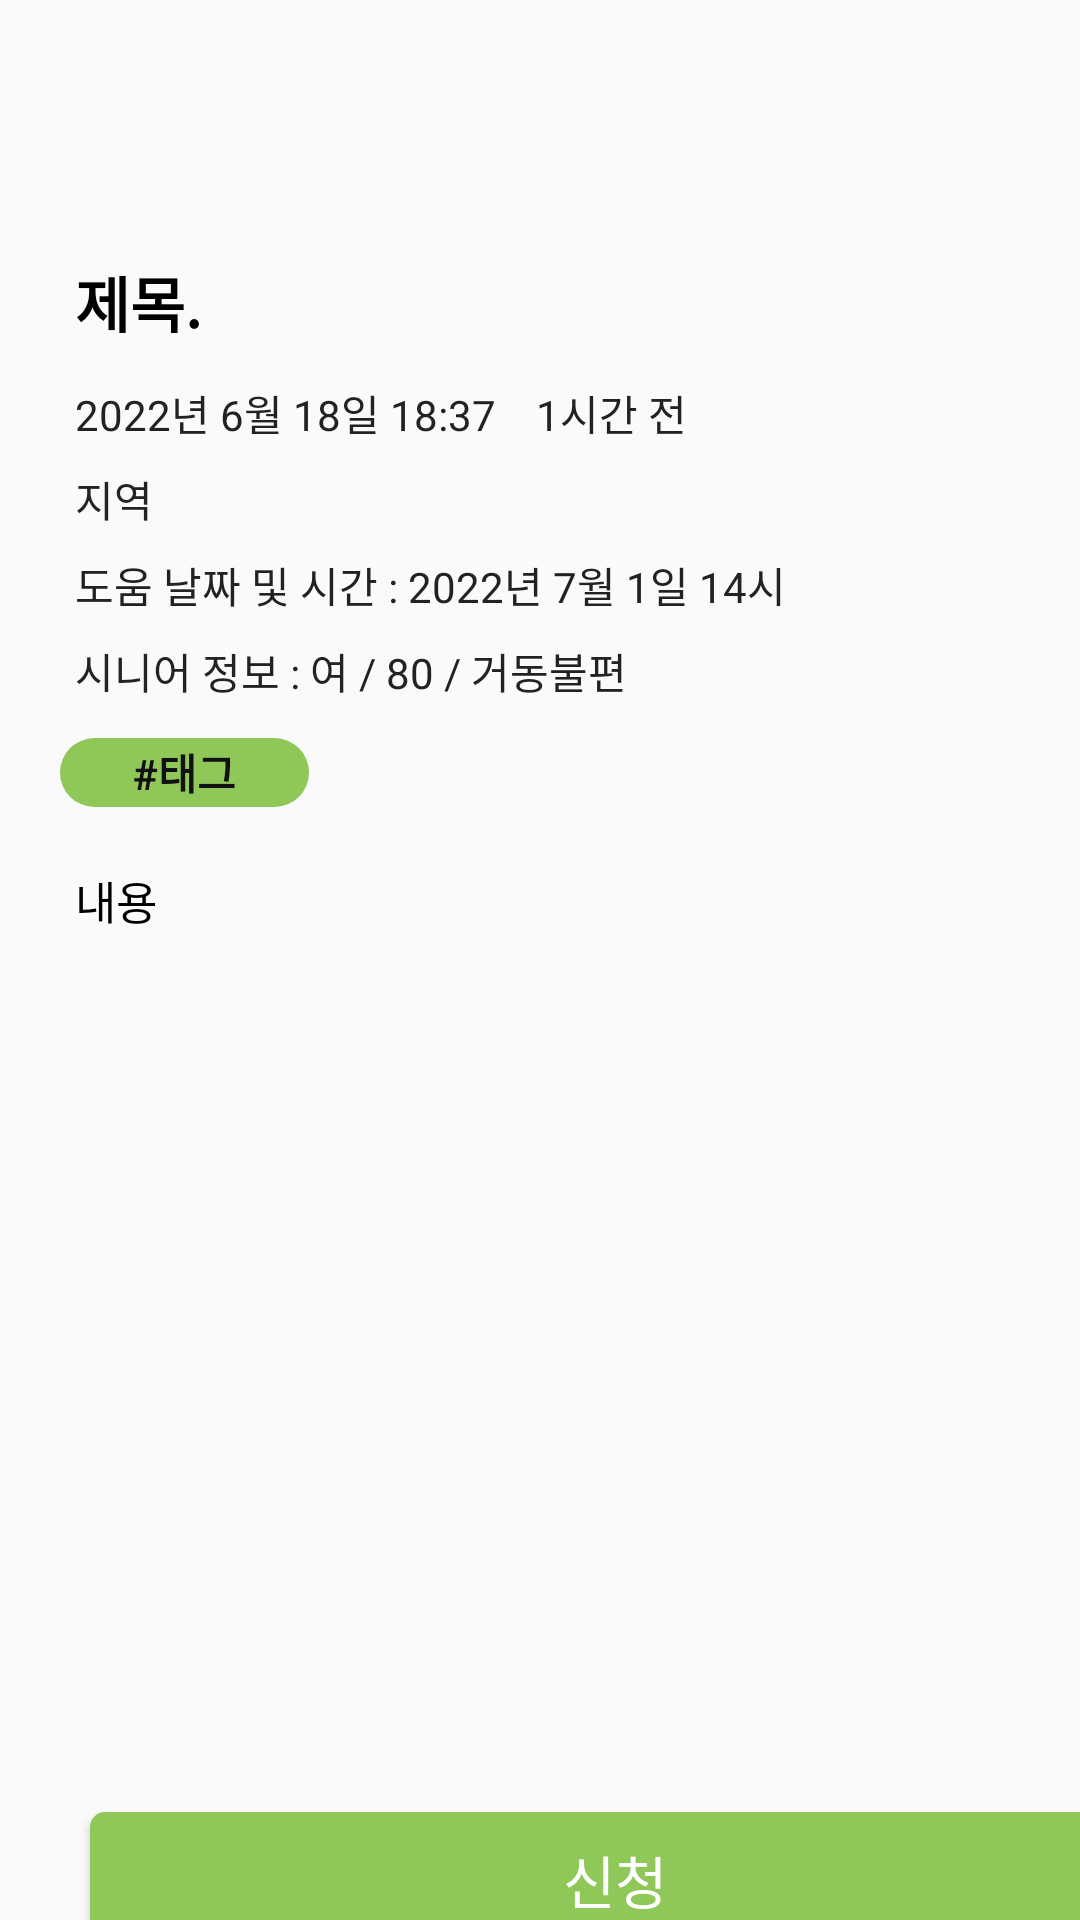

The Android layout XML behind this screen, and the referenced resources:
<!-- AndroidManifest.xml: application theme Theme.With -->
<!-- res/layout/activity_main3.xml -->
<?xml version="1.0" encoding="utf-8"?>
<androidx.constraintlayout.widget.ConstraintLayout xmlns:android="http://schemas.android.com/apk/res/android"
    xmlns:app="http://schemas.android.com/apk/res-auto"
    xmlns:tools="http://schemas.android.com/tools"
    android:layout_width="match_parent"
    android:layout_height="match_parent"
    tools:context=".MainActivity3">

    <androidx.appcompat.widget.Toolbar
        app:titleTextColor="#000000"
        android:id="@+id/toolbar_main3"
        android:layout_height="wrap_content"
        android:layout_width="match_parent"
        tools:ignore="MissingConstraints" />

    <TextView
        android:id="@+id/TitleText"
        android:layout_width="wrap_content"
        android:layout_height="wrap_content"
        android:layout_marginStart="25dp"
        android:layout_marginLeft="25dp"
        android:layout_marginTop="86dp"
        android:text="제목."
        android:textSize="20dp"
        android:textColor="#000000"
        android:textStyle="bold"
        app:layout_constraintStart_toStartOf="parent"
        app:layout_constraintTop_toTopOf="parent"
        tools:ignore="MissingConstraints" />

    <TextView
        android:id="@+id/PostDate"
        android:layout_width="wrap_content"
        android:layout_height="wrap_content"
        android:layout_marginStart="25dp"
        android:layout_marginLeft="25dp"
        android:layout_marginTop="12dp"
        android:text="2022년 6월 18일 18:37    1시간 전"
        android:textColor="#222222"
        android:textSize="14dp"
        app:layout_constraintStart_toStartOf="parent"
        app:layout_constraintTop_toBottomOf="@+id/TitleText"
        tools:ignore="MissingConstraints" />

    <TextView
        android:id="@+id/RegionText"
        android:layout_width="wrap_content"
        android:layout_height="wrap_content"
        android:layout_marginStart="25dp"
        android:layout_marginLeft="25dp"
        android:layout_marginTop="8dp"
        android:text="지역"
        android:textColor="#222222"
        android:textSize="14dp"
        app:layout_constraintStart_toStartOf="parent"
        app:layout_constraintTop_toBottomOf="@+id/PostDate"
        tools:ignore="MissingConstraints" />

    <TextView
        android:id="@+id/HhelpTime"
        android:layout_width="wrap_content"
        android:layout_height="wrap_content"
        android:layout_marginStart="25dp"
        android:layout_marginLeft="25dp"
        android:layout_marginTop="8dp"
        android:text="도움 날짜 및 시간 : 2022년 7월 1일 14시"
        android:textColor="#222222"
        android:textSize="14dp"
        app:layout_constraintStart_toStartOf="parent"
        app:layout_constraintTop_toBottomOf="@+id/RegionText"
        tools:ignore="MissingConstraints" />

    <TextView
        android:id="@+id/SeniorInfo"
        android:layout_width="wrap_content"
        android:layout_height="wrap_content"
        android:layout_marginStart="25dp"
        android:layout_marginLeft="25dp"
        android:layout_marginTop="8dp"
        android:text="시니어 정보 : 여 / 80 / 거동불편"
        android:textColor="#222222"
        android:textSize="14dp"
        app:layout_constraintStart_toStartOf="parent"
        app:layout_constraintTop_toBottomOf="@+id/HhelpTime"
        tools:ignore="MissingConstraints" />

    <TextView
        android:id="@+id/TagText"
        android:layout_width="83dp"
        android:layout_height="23dp"
        android:layout_marginStart="20dp"
        android:layout_marginLeft="20dp"
        android:layout_marginTop="12dp"
        android:background="@drawable/hashtagbackground3"
        android:gravity="center"
        android:text="#태그"
        android:textSize="14dp"
        android:textColor="#111111"
        android:textStyle="bold"
        app:layout_constraintStart_toStartOf="parent"
        app:layout_constraintTop_toBottomOf="@+id/SeniorInfo" />


    <TextView
        android:id="@+id/ContentsText"
        android:layout_width="361dp"
        android:layout_height="300dp"
        android:layout_marginStart="25dp"
        android:layout_marginLeft="25dp"
        android:layout_marginTop="20dp"
        android:lineSpacingExtra="7dp"
        android:scrollbars="vertical"
        android:text="내용"
        android:textColor="#000000"
        android:textSize="15dp"
        app:layout_constraintStart_toStartOf="parent"
        app:layout_constraintTop_toBottomOf="@+id/TagText"
        tools:ignore="MissingConstraints" />

    <Button
        android:id="@+id/confirmbutton"
        android:layout_width="350dp"
        android:layout_height="45dp"
        android:layout_marginStart="30dp"
        android:layout_marginLeft="30dp"
        android:layout_marginTop="15dp"
        android:text="신청"
        android:textSize="19dp"
        android:textColor="@color/white"
        android:background="@drawable/color_edge"
        app:layout_constraintStart_toStartOf="parent"
        app:layout_constraintTop_toBottomOf="@+id/ContentsText" />


</androidx.constraintlayout.widget.ConstraintLayout>
<!-- resources referenced by this layout -->
<resources>
  <color name="white">#FFFFFFFF</color>
  <!-- drawable color_edge (drawable-v24) -->
  <?xml version="1.0" encoding="utf-8"?>
  <shape xmlns:android="http://schemas.android.com/apk/res/android">
      
      <solid android:color="#8FC759" />
      
      <corners
          android:radius="5dp" />
  </shape>
  <!-- drawable hashtagbackground3 (drawable) -->
  <?xml version="1.0" encoding="utf-8"?>
  <selector xmlns:android="http://schemas.android.com/apk/res/android">
      <item >
          <shape android:shape="rectangle">
              <solid android:color="#8FC759"/>
              <corners
                  android:radius="20dp" />
          </shape>
      </item>
  </selector>
  <style name="Theme.With" parent="Theme.AppCompat.DayNight.DarkActionBar">
          
          <item name="colorPrimary">@color/purple_500</item>
          <item name="colorPrimaryVariant">@color/purple_700</item>
          <item name="colorOnPrimary">@color/white</item>
          
          <item name="colorSecondary">@color/teal_200</item>
          <item name="colorSecondaryVariant">@color/teal_700</item>
          <item name="colorOnSecondary">@color/black</item>
          
          <item name="android:statusBarColor" tools:targetApi="l">?attr/colorPrimaryVariant</item>
          
          <item name="windowNoTitle">true</item>
          <item name="android:windowFullscreen">true</item>
      </style>
  <color name="purple_500">#FF6200EE</color>
  <color name="purple_700">#FF3700B3</color>
  <color name="teal_200">#FF03DAC5</color>
  <color name="teal_700">#FF018786</color>
  <color name="black">#FF000000</color>
</resources>
